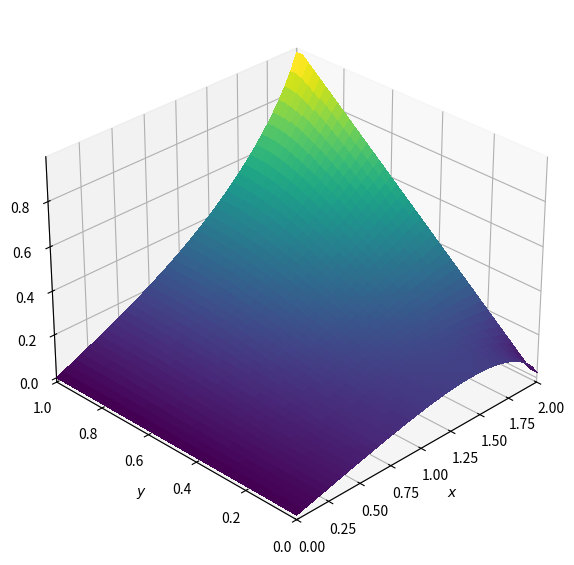

Python code for this plot:
import numpy as np
from matplotlib import pyplot as plt
from matplotlib import cm


def laplace2d(p, y, dx, dy, l1norm_target):
    l1norm = 1
    pn = np.empty_like(p)

    while l1norm > l1norm_target:
        pn = p.copy()
        p[1:-1, 1:-1] = ((dy ** 2 * (pn[1:-1, 2:] + pn[1:-1, 0:-2]) +
                          dx ** 2 * (pn[2:, 1:-1] + pn[0:-2, 1:-1])) /
                         (2 * (dx ** 2 + dy ** 2)))

        p[:, 0] = 0  # p = 0 @ x = 0
        p[:, -1] = y  # p = y @ x = 2
        p[0, :] = p[1, :]  # dp/dy = 0 @ y = 0
        p[-1, :] = p[-2, :]  # dp/dy = 0 @ y = 1
        l1norm = (np.sum(np.abs(p[:]) - np.abs(pn[:])) /
                  np.sum(np.abs(pn[:])))

    return p

def plot2D(x, y, p):
    fig = plt.figure(figsize=(11, 7), dpi=100)
    ax = fig.add_subplot(projection='3d')
    X, Y = np.meshgrid(x, y)
    surf = ax.plot_surface(X, Y, p[:], rstride=1, cstride=1, cmap=cm.viridis,
            linewidth=0, antialiased=False)
    ax.set_xlim(0, 2)
    ax.set_ylim(0, 1)
    ax.view_init(30, 225)
    ax.set_xlabel('$x$')
    ax.set_ylabel('$y$')
    plt.show()

if __name__ == '__main__':
    nx = 41
    ny = 41
    dx = 2/(nx - 1)
    dy = 2/(ny - 1)

    x = np.linspace(0, 2, nx)
    y = np.linspace(0, 1, ny)

    p = np.zeros((ny, nx))

    laplace2d(p,y,dx,dy,1e-4)
    plot2D(x, y, p)





